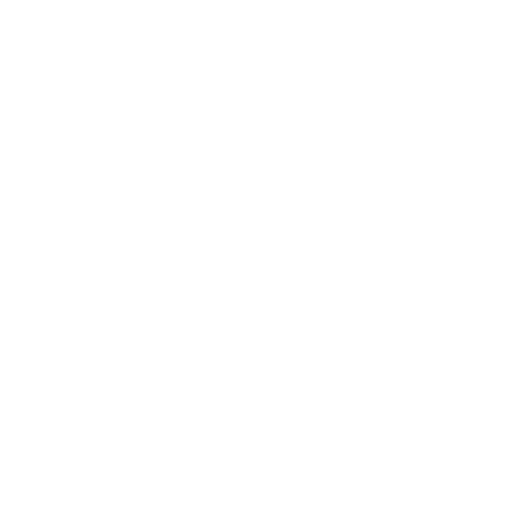
t = 0.00 s
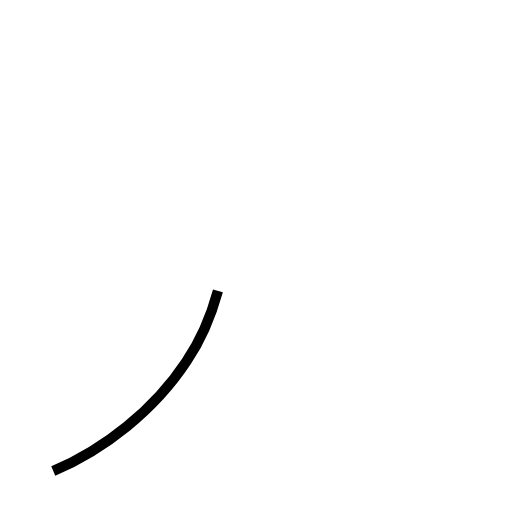
t = 0.74 s
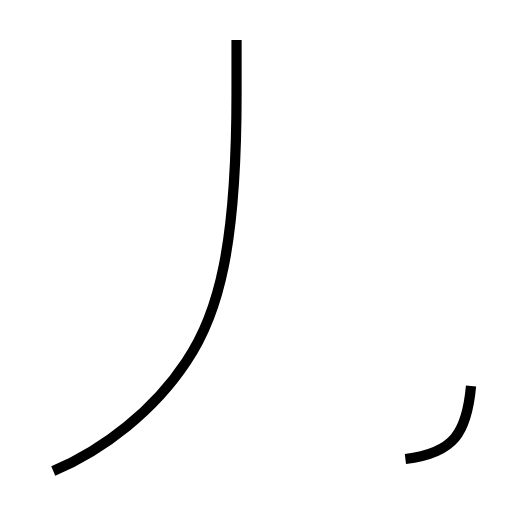
t = 1.80 s
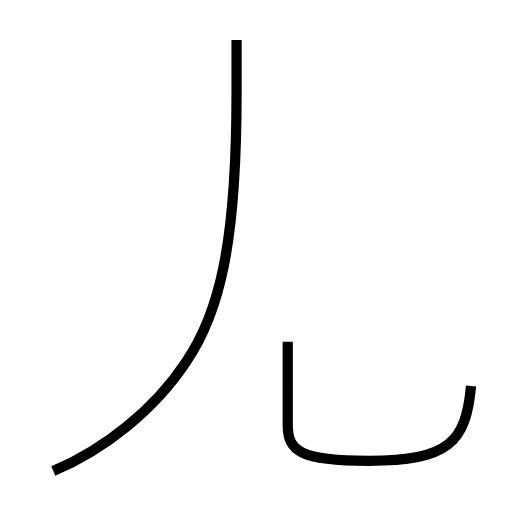
t = 2.45 s
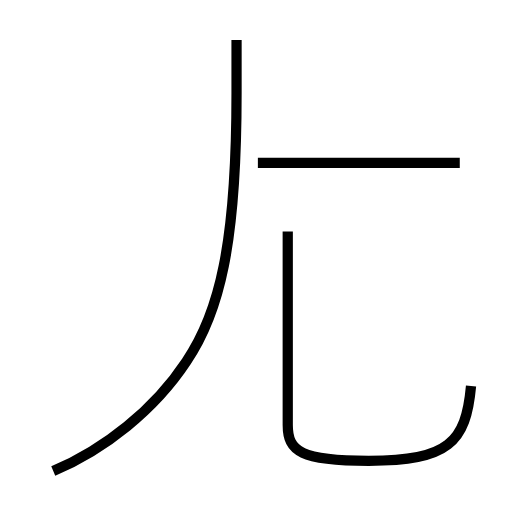
t = 3.36 s
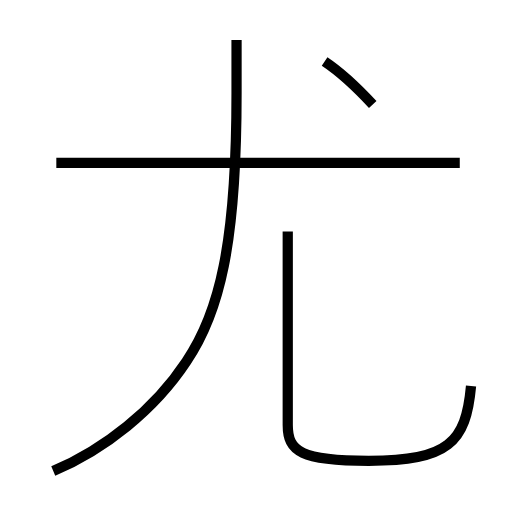
t = 4.14 s

The animated SVG that drew these frames (rendered in a browser with its animation timeline set to each time). Animation: 4 SMIL elements (animate=4); one cycle of 4.14 s.

<?xml version='1.0' encoding='utf-8'?>
<svg viewBox="0.0 -6.0 50.0 50.0" version="1.1" xmlns="http://www.w3.org/2000/svg"><rect x="-1000" y="-1000" width="2000" height="2000" stroke="white" fill="white" /><g style="fill:none;stroke:#000000;stroke-width:1"><path d="M 5.2 2.0 C 10.2 -0.1 15.1 -4.0 18.2 -8.7 C 21.4 -13.4 23.1 -20.1 23.1 -34.9 L 23.1 -40.1 " transform="translate(0.0 38.0)" stroke-dasharray="49.30143647777647" stroke-dashoffset="49.30143647777647"><animate attributeName="stroke-dashoffset" from="49.30143647777647" to="0" dur="1.479043094333294s" begin="0s" fill="freeze" /></path><path d="M 46.0 -6.3 C 45.5 -0.8 43.8 1.0 36.0 1.0 C 29.4 1.0 28.1 0.1 28.1 -2.5 L 28.1 -21.4 " transform="translate(0.0 38.0)" stroke-dasharray="43.08193943615677" stroke-dashoffset="43.08193943615677"><animate attributeName="stroke-dashoffset" from="43.08193943615677" to="0" dur="1.292458183084703s" begin="1.479043094333294s" fill="freeze" /></path><path d="M 44.9 -28.1 L 5.5 -28.1 " transform="translate(0.0 38.0)" stroke-dasharray="39.4" stroke-dashoffset="39.4"><animate attributeName="stroke-dashoffset" from="39.4" to="0" dur="1.182s" begin="2.771501277417997s" fill="freeze" /></path><path d="M 36.4 -33.8 C 35.1 -35.2 33.2 -37.0 31.7 -38.0" transform="translate(0.0 38.0)" stroke-dasharray="6.315103912083824" stroke-dashoffset="6.315103912083824"><animate attributeName="stroke-dashoffset" from="6.315103912083824" to="0" dur="0.18945311736251472s" begin="3.9535012774179967s" fill="freeze" /></path></g></svg>
